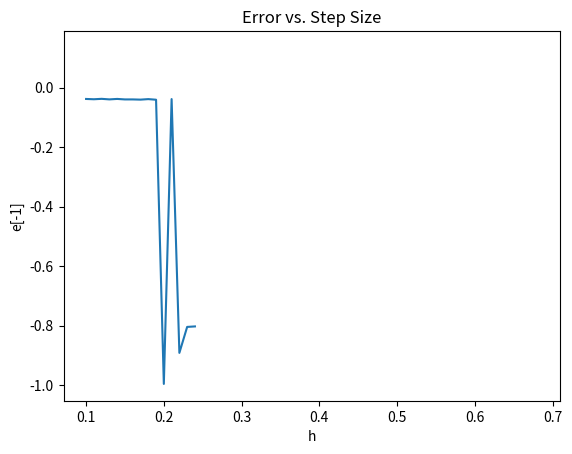

This chart was generated by the following Python code:
import numpy as np
import matplotlib.pyplot as plt

#EIM的误差分析
def Euler_Implicit(f, y0, a, b, h):
    n = round((b-a)/h)
    y = np.zeros(n+1)
    y[0] = y0

    for i in range(1, n+1):
        xi = a + i * h
        yi = y[i - 1]
        for j in range(10):
            yi = y[i - 1] + h * f(xi, yi)
        y[i] = yi
    
    return y


def error(f, y0, a, b, h):

    def y_exact(x):
        return 20*np.exp(2*x)/(np.exp(2*x) - 10*x*np.exp(2*x) - 9)

    y_num = Euler_Implicit(f, y0, a, b, h)
    x = np.arange(a, b + h, h)[:len(y_num)]
    e = y_num - y_exact(x)

    return x, e


def f(x, y):
    return x*y**2+2*y


x0 = 0
y0 = -5
a = 0
b = 5
h = 0.1
y = Euler_Implicit(f, y0, a, b, h)

error_list = []
ha = np.arange(0.1, 0.7, 0.01)
for h in np.arange(0.1, 0.7, 0.01):
    
    y = Euler_Implicit(f, y0, a, b, h)
    x, e = error(f, y0, a, b, h)
    x = np.linspace(0, 5, len(y))
    error_list.append(e[-1])
    print(h,e[-1])


plt.plot(ha, error_list)
plt.xlabel('h')
plt.ylabel('e[-1]')
plt.title('Error vs. Step Size')
plt.show() 
